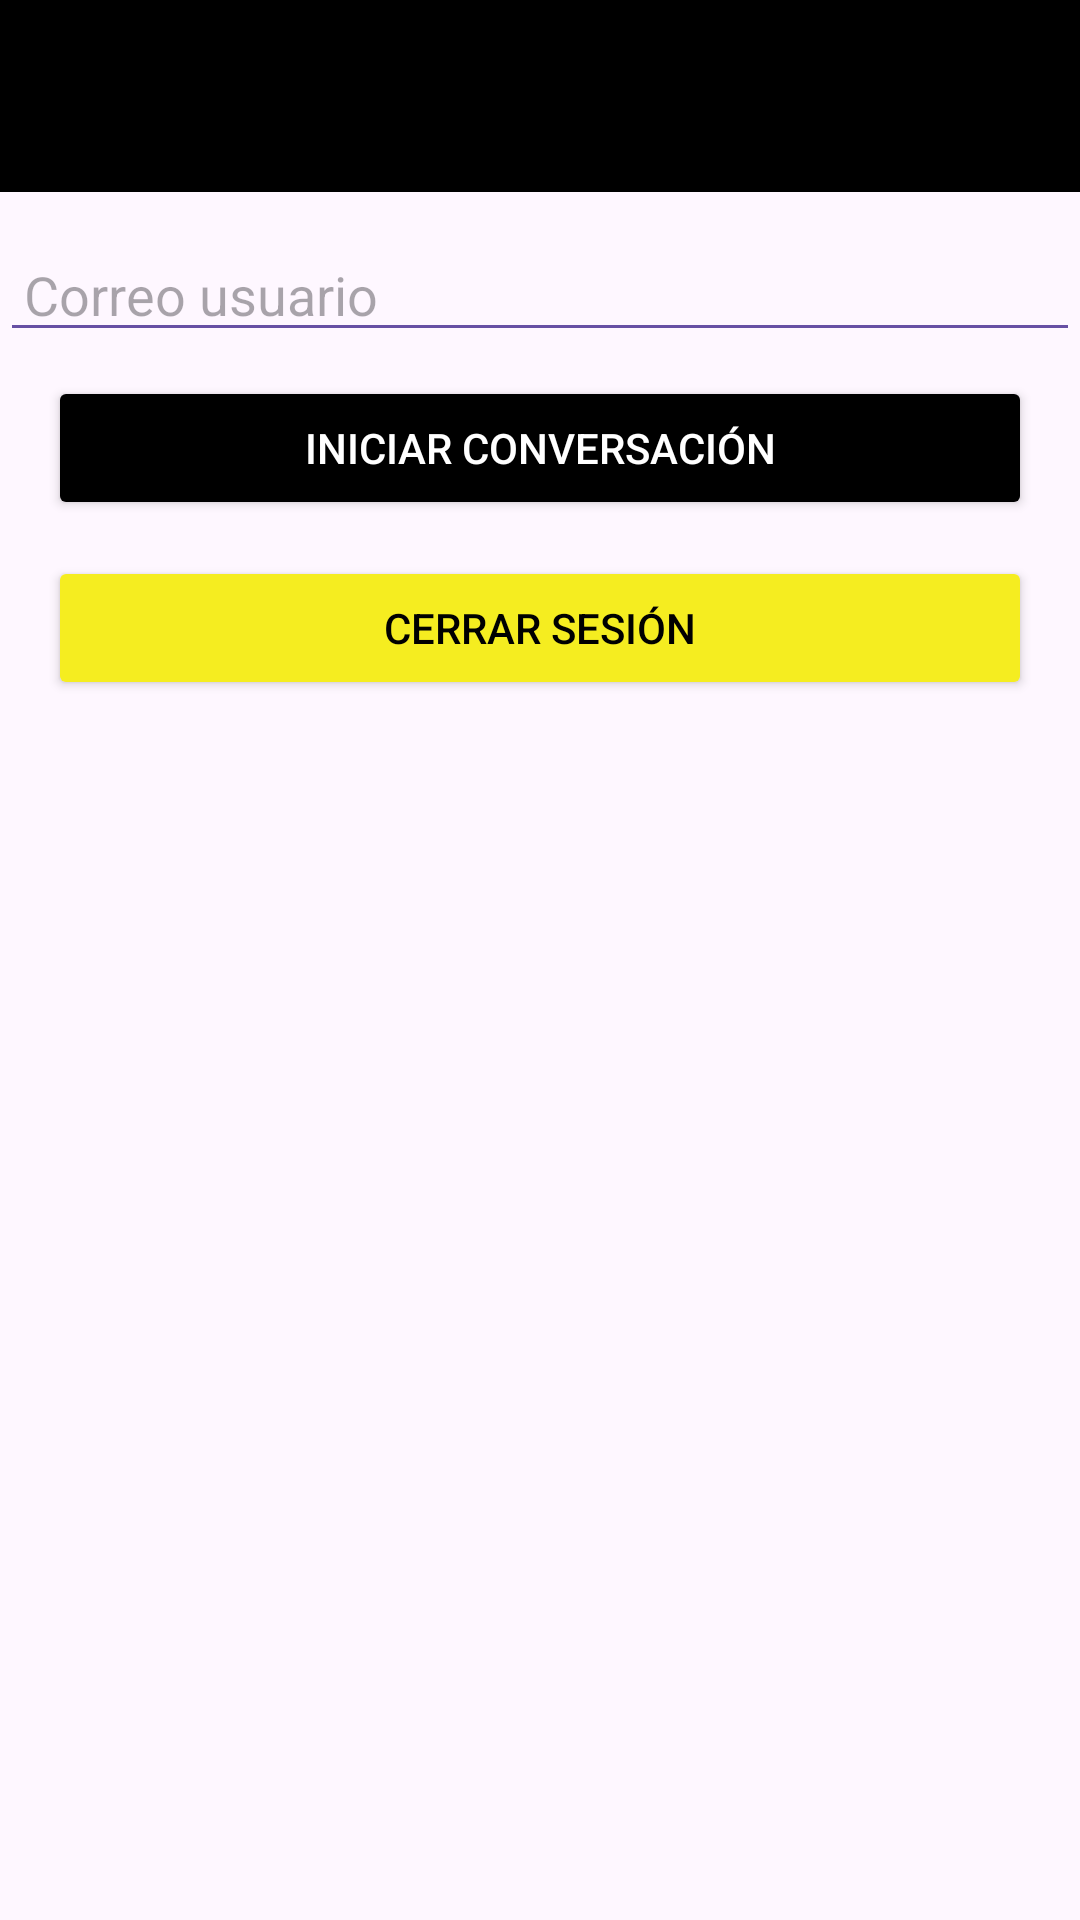

Layout XML and referenced resources for this Android screen:
<!-- AndroidManifest.xml: application theme Theme.LionBlackSap -->
<!-- res/layout/home.xml -->
<?xml version="1.0" encoding="utf-8"?>
<androidx.constraintlayout.widget.ConstraintLayout
    xmlns:android="http://schemas.android.com/apk/res/android"
    xmlns:app="http://schemas.android.com/apk/res-auto"
    xmlns:tools="http://schemas.android.com/tools"
    android:layout_width="match_parent"
    android:layout_height="match_parent"
    tools:context="activities.Home">

    
    <com.google.android.material.appbar.MaterialToolbar
        android:id="@+id/toolbar"
        android:layout_width="0dp"
        android:layout_height="wrap_content"
        android:background="@color/black"
        android:title="Home"
        android:titleTextColor="@android:color/white"
        app:layout_constraintTop_toTopOf="parent"
        app:layout_constraintStart_toStartOf="parent"
        app:layout_constraintEnd_toEndOf="parent" />

    
    <EditText
        android:id="@+id/userEmailInput"
        android:layout_width="0dp"
        android:layout_height="wrap_content"
        android:hint="Correo usuario"
        android:inputType="textEmailAddress"
        android:paddingStart="8dp"
        android:paddingEnd="8dp"
        android:layout_marginTop="12dp"
        android:backgroundTint="?attr/colorPrimary"
        app:layout_constraintTop_toBottomOf="@id/toolbar"
        app:layout_constraintStart_toStartOf="parent"
        app:layout_constraintEnd_toEndOf="parent"
        app:layout_constraintHorizontal_bias="0.5" />

    
    <Button
        android:id="@+id/startConversationButton"
        android:layout_width="0dp"
        android:layout_height="wrap_content"
        android:layout_marginStart="16dp"
        android:layout_marginTop="8dp"
        android:layout_marginEnd="16dp"
        android:backgroundTint="@color/black"
        android:text="Iniciar conversación"
        android:textColor="@android:color/white"
        app:layout_constraintEnd_toEndOf="parent"
        app:layout_constraintHorizontal_bias="0.0"
        app:layout_constraintStart_toStartOf="parent"
        app:layout_constraintTop_toBottomOf="@id/userEmailInput" />

    
    <Button
        android:id="@+id/logoutButton"
        android:layout_width="0dp"
        android:layout_height="wrap_content"
        android:text="Cerrar sesión"
        android:backgroundTint="#F5ED20"
        android:textColor="@color/black"
        android:layout_marginTop="12dp"
        android:layout_marginStart="16dp"
        android:layout_marginEnd="16dp"
        app:layout_constraintTop_toBottomOf="@id/startConversationButton"
        app:layout_constraintStart_toStartOf="parent"
        app:layout_constraintEnd_toEndOf="parent"
        app:layout_constraintHorizontal_bias="0.5" />

    
    <androidx.recyclerview.widget.RecyclerView
        android:id="@+id/chatsRecyclerView"
        android:layout_width="match_parent"
        android:layout_height="0dp"
        android:layout_marginTop="16dp"
        app:layout_constraintTop_toBottomOf="@id/logoutButton"
        app:layout_constraintEnd_toEndOf="parent"
        app:layout_constraintStart_toStartOf="parent"
        app:layout_constraintBottom_toBottomOf="parent" />

</androidx.constraintlayout.widget.ConstraintLayout>
<!-- resources referenced by this layout -->
<resources>
  <style name="Theme.LionBlackSap" parent="Base.Theme.LionBlackSap" />
  <style name="Base.Theme.LionBlackSap" parent="Theme.Material3.DayNight.NoActionBar">
          
          
      </style>
  <!-- not gathered from this repository: default colours our renderer supplied (Android Studio template values) -->
  <color name="black">#FF000000</color>
</resources>
